44-way image classification set "ssds-2025" from GitHub (luriahc/ssds-2025); label vocabulary: Admiralty, Ang Mo Kio, Bukit Panjang, Bukit Timah, Buona Vista, Changi, Choa Chu Kang Central, Choa Chu Kang South, Clementi, East Coast Parkway, Jurong Island, Jurong Pier, Jurong West, Kent Ridge, Kranji Reservoir, Lim Chu Kang, Lower Peirce Reservoir, Macritchie Reservoir, Mandai, Marina Barrage, Marine Parade, Newton, Nicoll Highway, Pasir Panjang, Pasir Ris Central, Pasir Ris West, Paya Lebar, Pulau Ubin, Punggol, Queenstown, Seletar, Sembawang, Sentosa Island, Simei, Somerset Road, Tai Seng, Tanjong Katong, Tengah, Toa Payoh, Tuas, Tuas South, Ulu Pandan, Upper Peirce Reservoir, Whampoa.

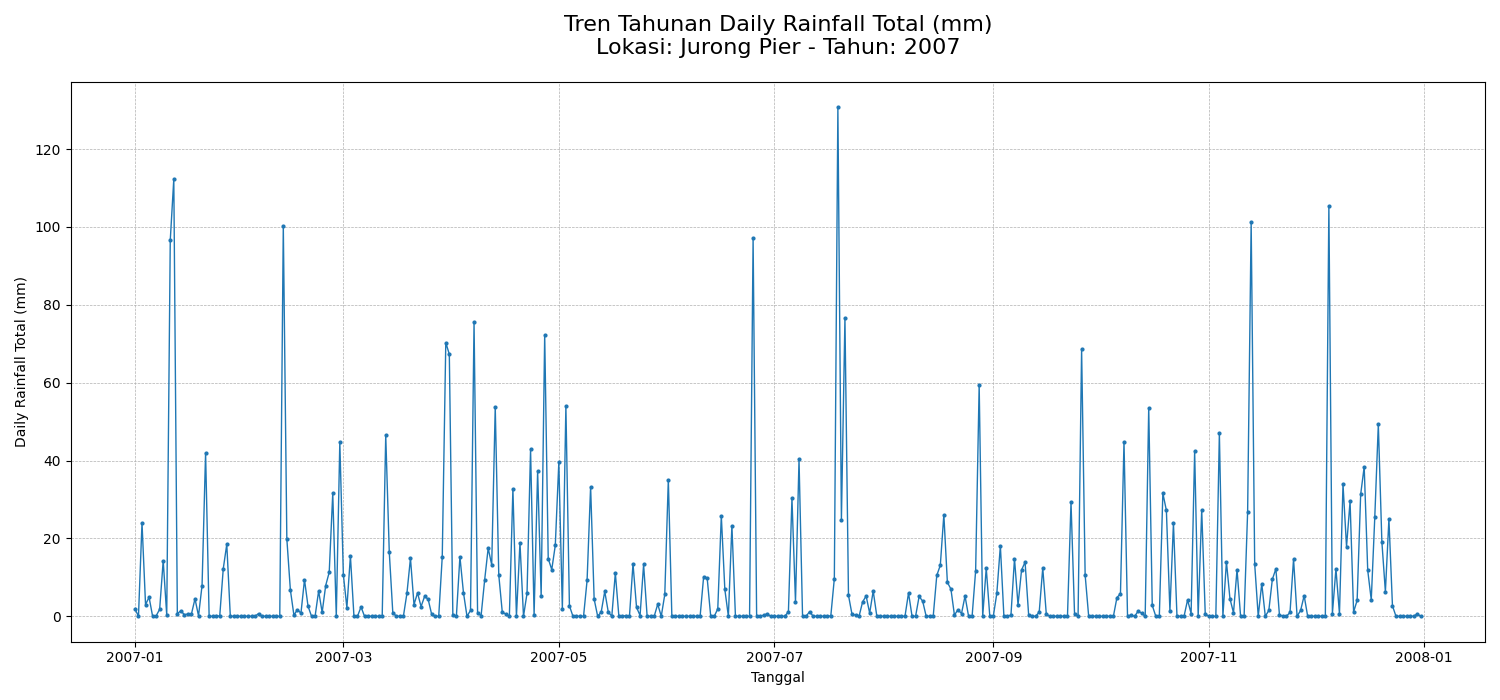
Label: Jurong Pier

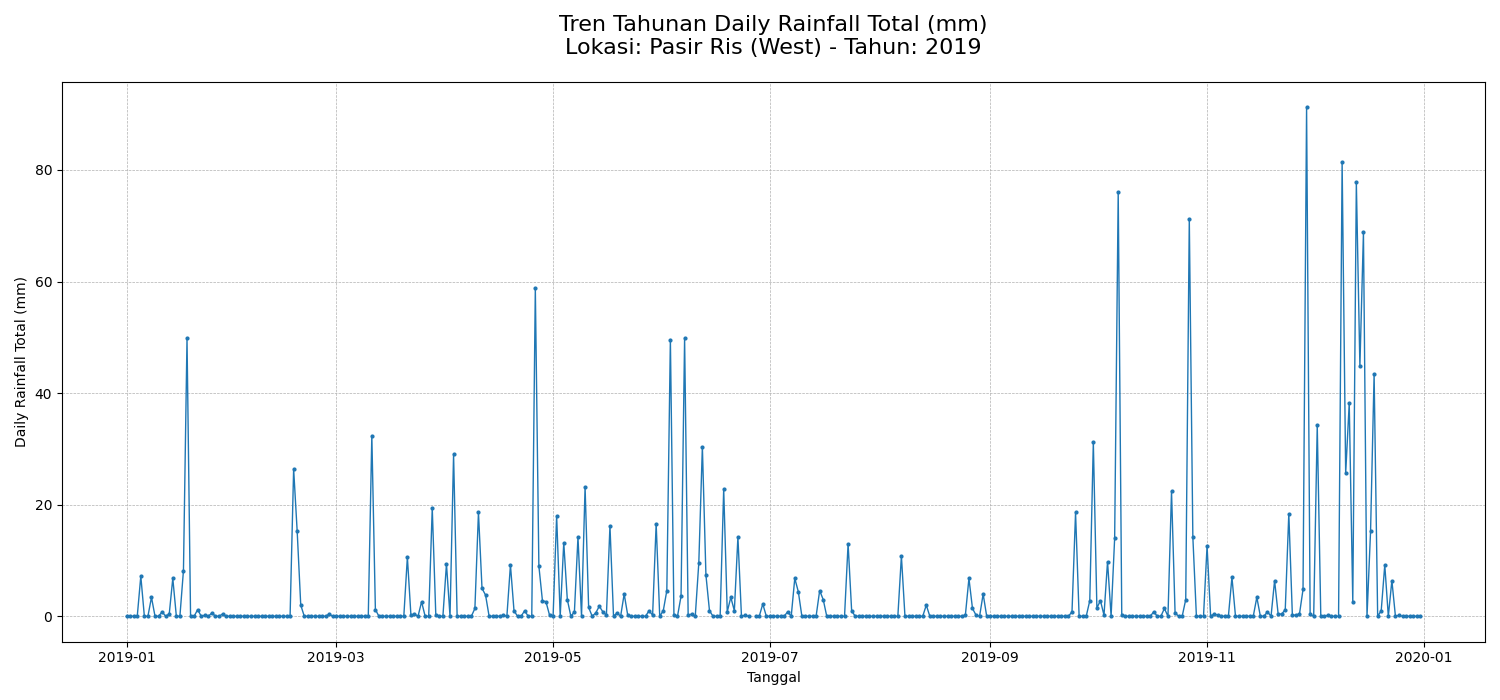
Label: Pasir Ris West

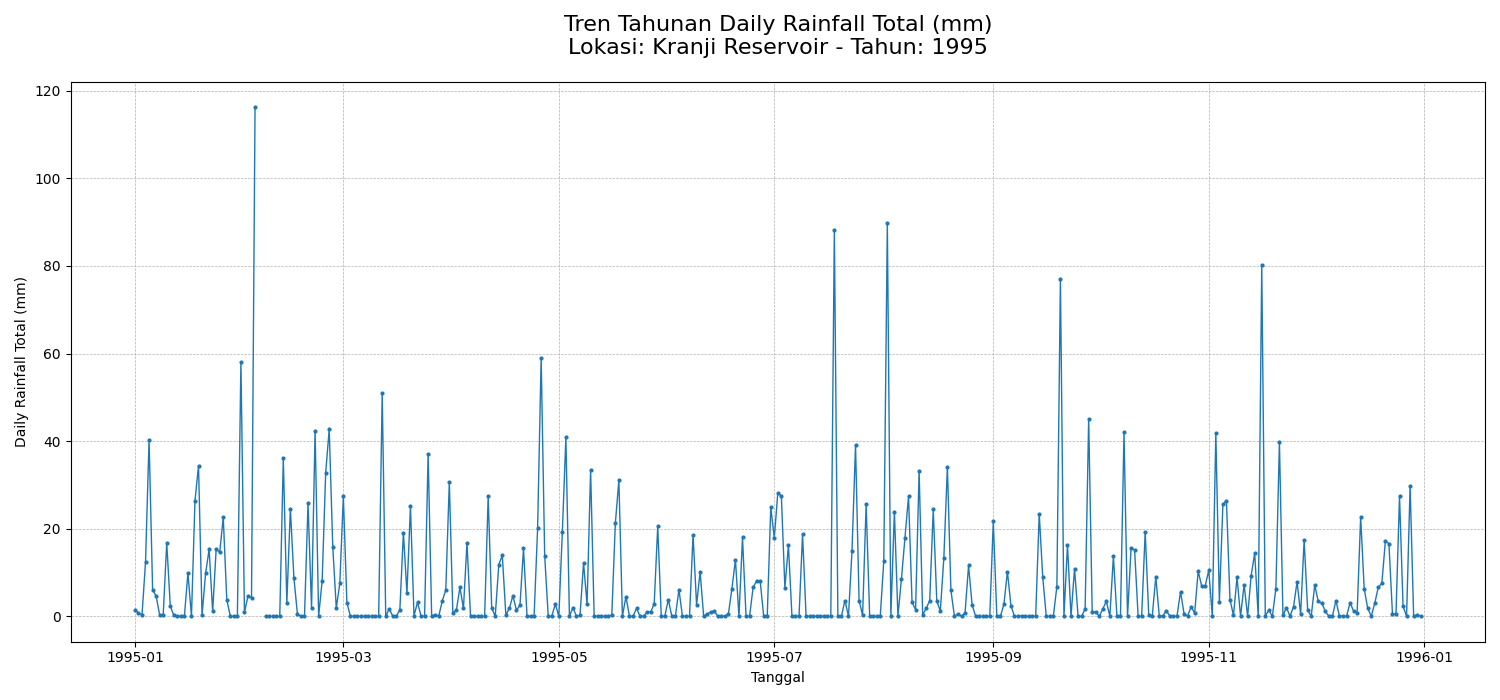
Label: Kranji Reservoir

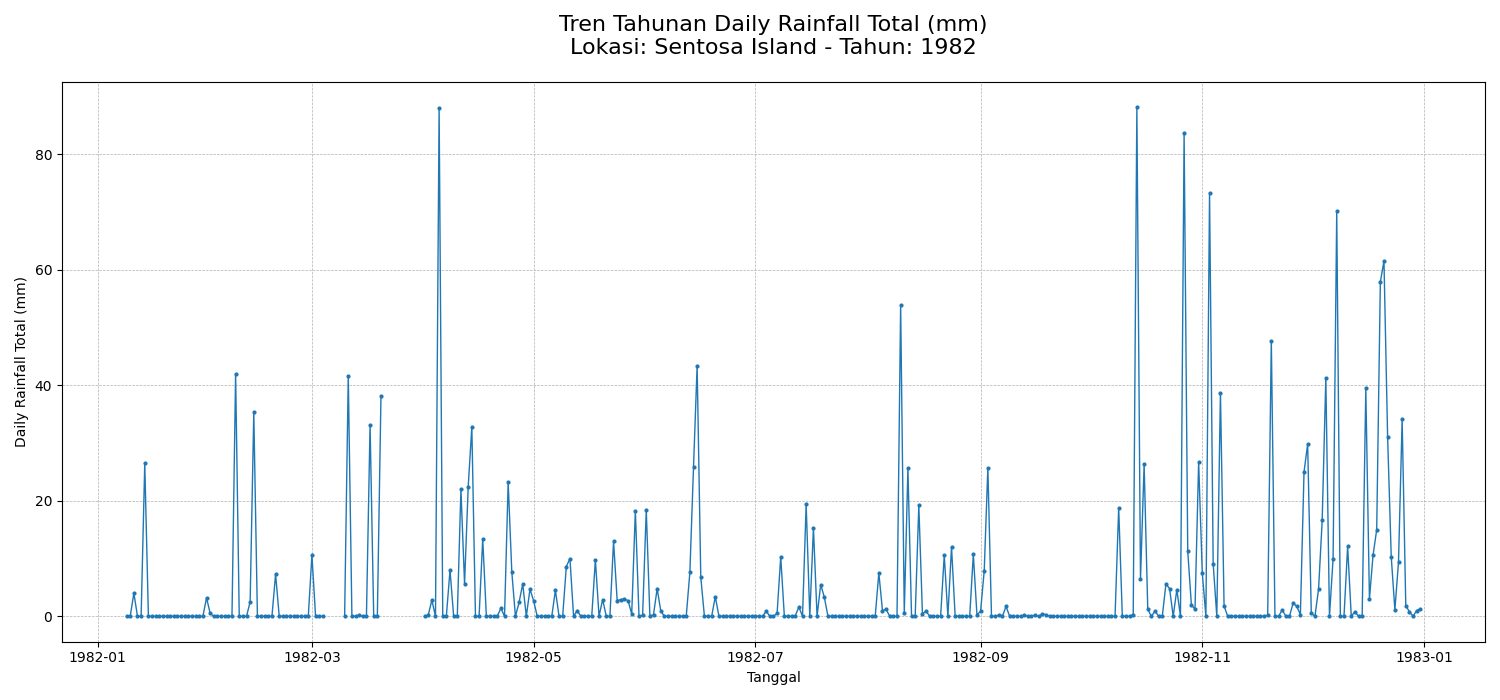
Label: Sentosa Island

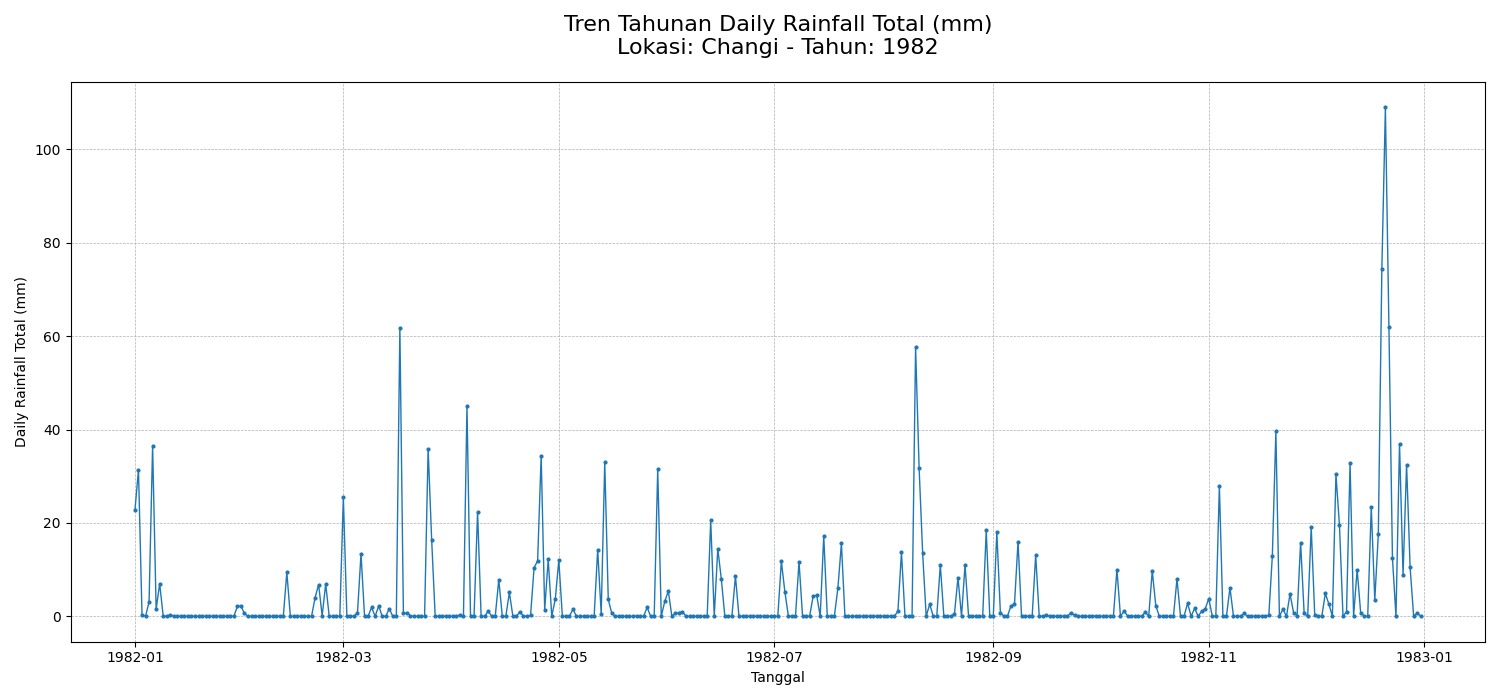
Label: Changi

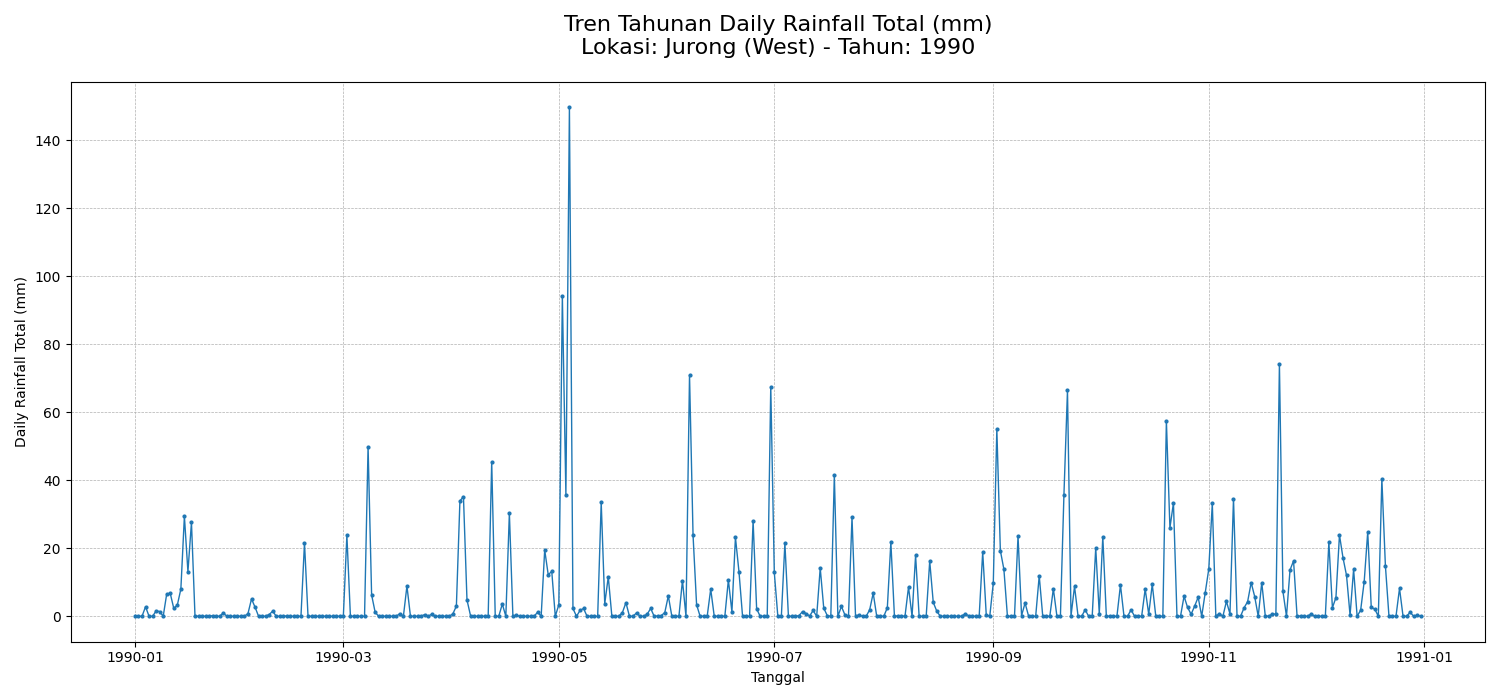
Label: Jurong West
